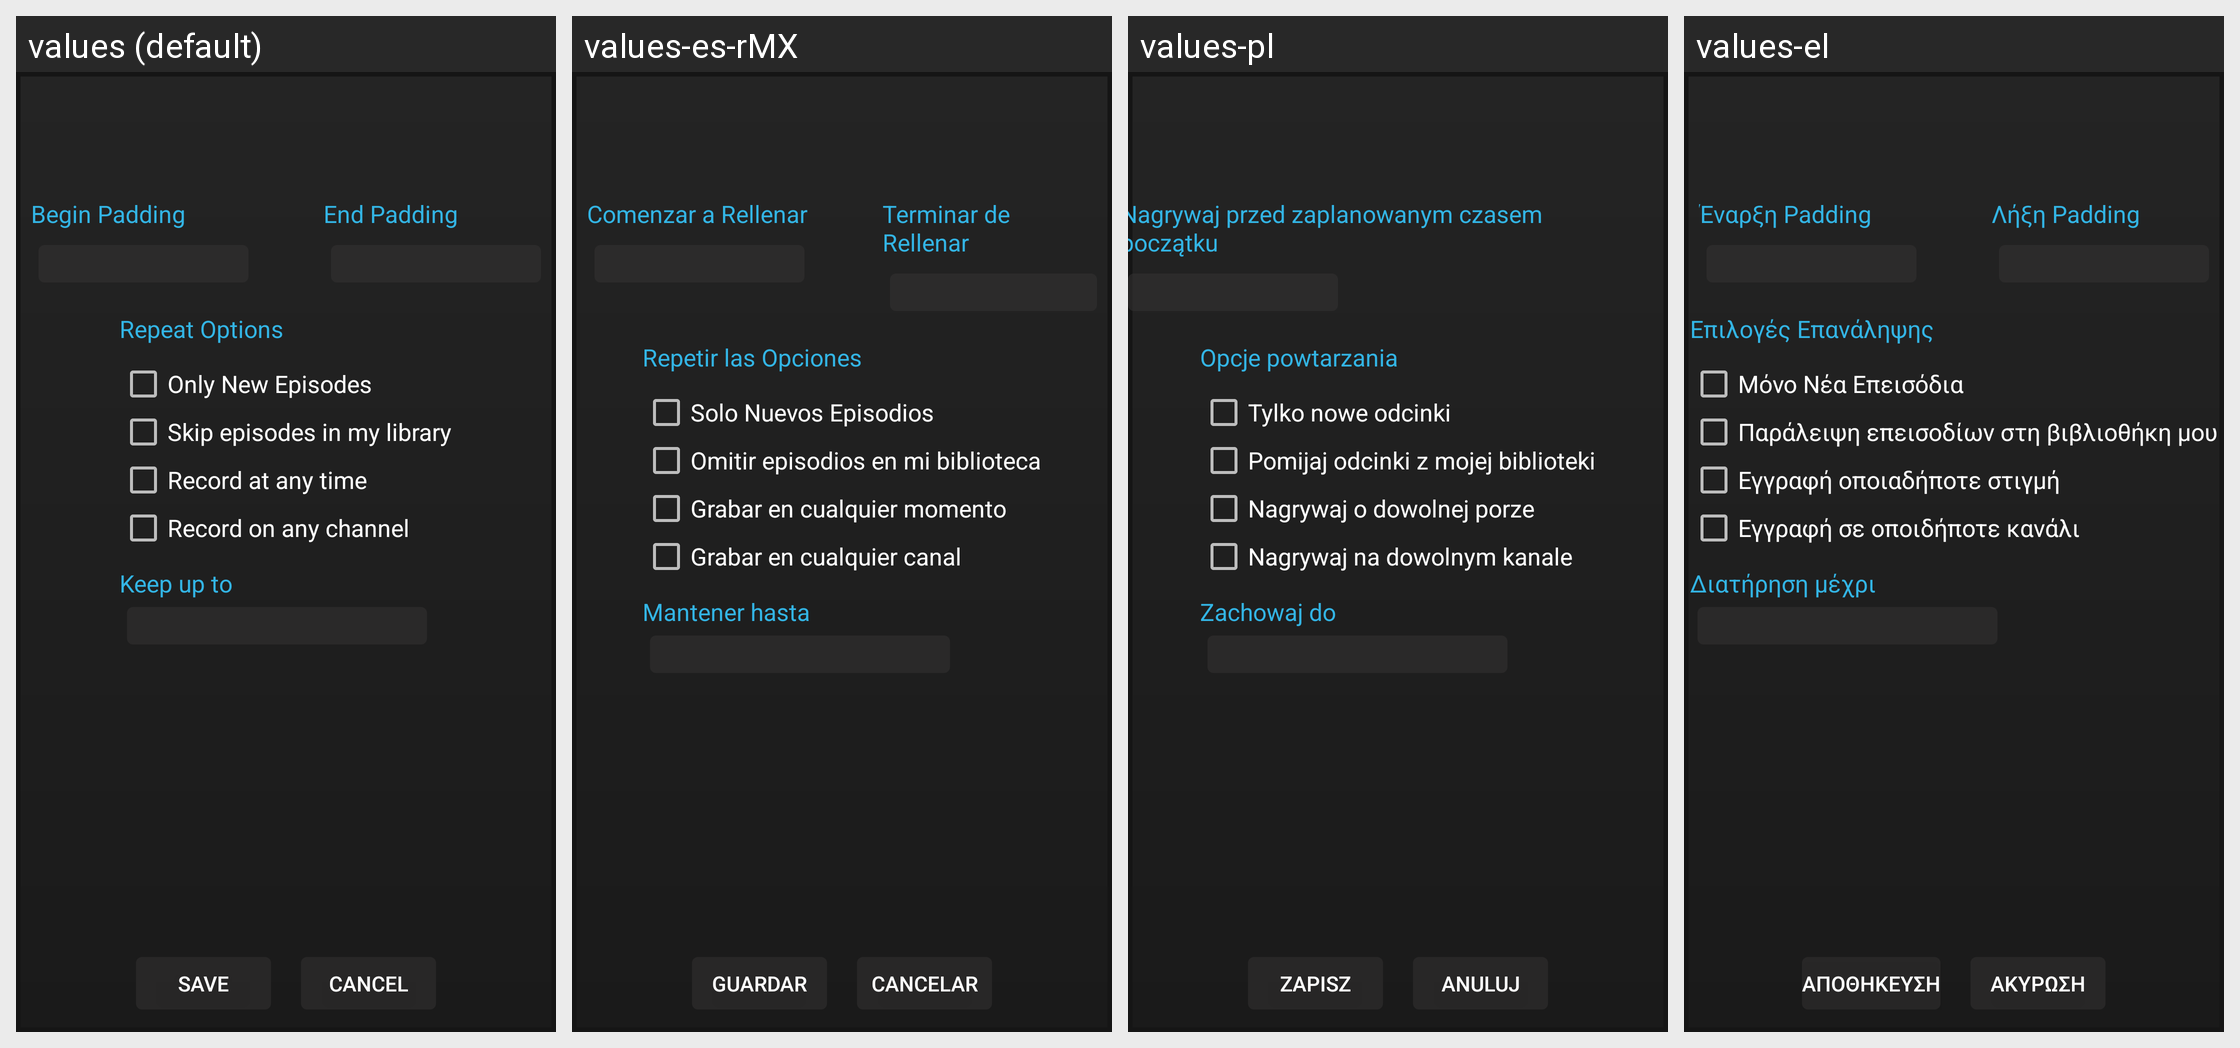

Here is an Android app screen in its default locale and in the app's own translations. Write out the translated-string differences for the strings that appear on this screen.
Android screen res/layout/new_program_record_popup.xml rendered under 4 locales, left to right: values (default), values-es-rMX, values-pl, values-el. Device: Nexus 5 (rendered at 1080×1920; each locale shown at half size, 540×960, under a caption strip naming it); theme AppTheme.
Other locales in the repository, not shown: values-af, values-am, values-ar, values-as, values-az, values-be, values-bg, values-bg-rBG, values-bn, values-bs, values-ca, values-cs, values-da, values-de, values-de-rDE, values-en-rGB, values-en-rIN, values-en-rXC, values-es, values-es-rAR, values-es-rCO, values-es-rES, values-es-rUS, values-et, values-et-rEE, values-eu, values-fa, values-fi, values-fr, values-fr-rCA, values-fr-rFR, values-gl, values-gsw, values-gu, values-he, values-hi, values-hr, values-hu, values-hy, values-id, values-in, values-is, values-is-rIS, values-it, values-iw, values-ja, values-ka, values-kk, values-km, values-kn, values-ko, values-ky, values-lo, values-lt, values-lt-rLT, values-lv, values-mk, values-ml, values-mn, values-mr, values-ms, values-my, values-nb, values-ne, values-nl, values-or, values-pa, values-pt, values-pt-rBR, values-pt-rPT, values-ro, values-ru, values-si, values-sk, values-sl, values-sl-rSI, values-sq, values-sr, values-sv, values-sw, values-ta, values-te, values-th, values-tl, values-tr, values-uk, values-ur, values-uz, values-vi, values-zh-rCN, values-zh-rHK, values-zh-rTW, values-zu.
Strings drawn on this screen, with the default value and each locale's value (text and hints the layout hard-codes, and strings that could not be matched under every locale, appear in the picture but are not listed):

lbl_save
  values: Save
  values-es-rMX: Guardar
  values-pl: Zapisz
  values-el: Αποθήκευση

lbl_cancel
  values: Cancel
  values-es-rMX: Cancelar
  values-pl: Anuluj
  values-el: Ακύρωση

lbl_begin_padding
  values: Begin Padding
  values-es-rMX: Comenzar a Rellenar
  values-pl: Nagrywaj przed zaplanowanym czasem początku
  values-el: Έναρξη Padding

lbl_repeat_options
  values: Repeat Options
  values-es-rMX: Repetir las Opciones
  values-pl: Opcje powtarzania
  values-el: Επιλογές Επανάληψης

lbl_only_new_episodes
  values: Only New Episodes
  values-es-rMX: Solo Nuevos Episodios
  values-pl: Tylko nowe odcinki
  values-el: Μόνο Νέα Επεισόδια

lbl_skip_existing
  values: Skip episodes in my library
  values-es-rMX: Omitir episodios en mi biblioteca
  values-pl: Pomijaj odcinki z mojej biblioteki
  values-el: Παράλειψη επεισοδίων στη βιβλιοθήκη μου

lbl_record_any_time
  values: Record at any time
  values-es-rMX: Grabar en cualquier momento
  values-pl: Nagrywaj o dowolnej porze
  values-el: Εγγραφή οποιαδήποτε στιγμή

lbl_record_any_channel
  values: Record on any channel
  values-es-rMX: Grabar en cualquier canal
  values-pl: Nagrywaj na dowolnym kanale
  values-el: Εγγραφή σε οποιδήποτε κανάλι

lbl_keep_up_to
  values: Keep up to
  values-es-rMX: Mantener hasta
  values-pl: Zachowaj do
  values-el: Διατήρηση μέχρι
